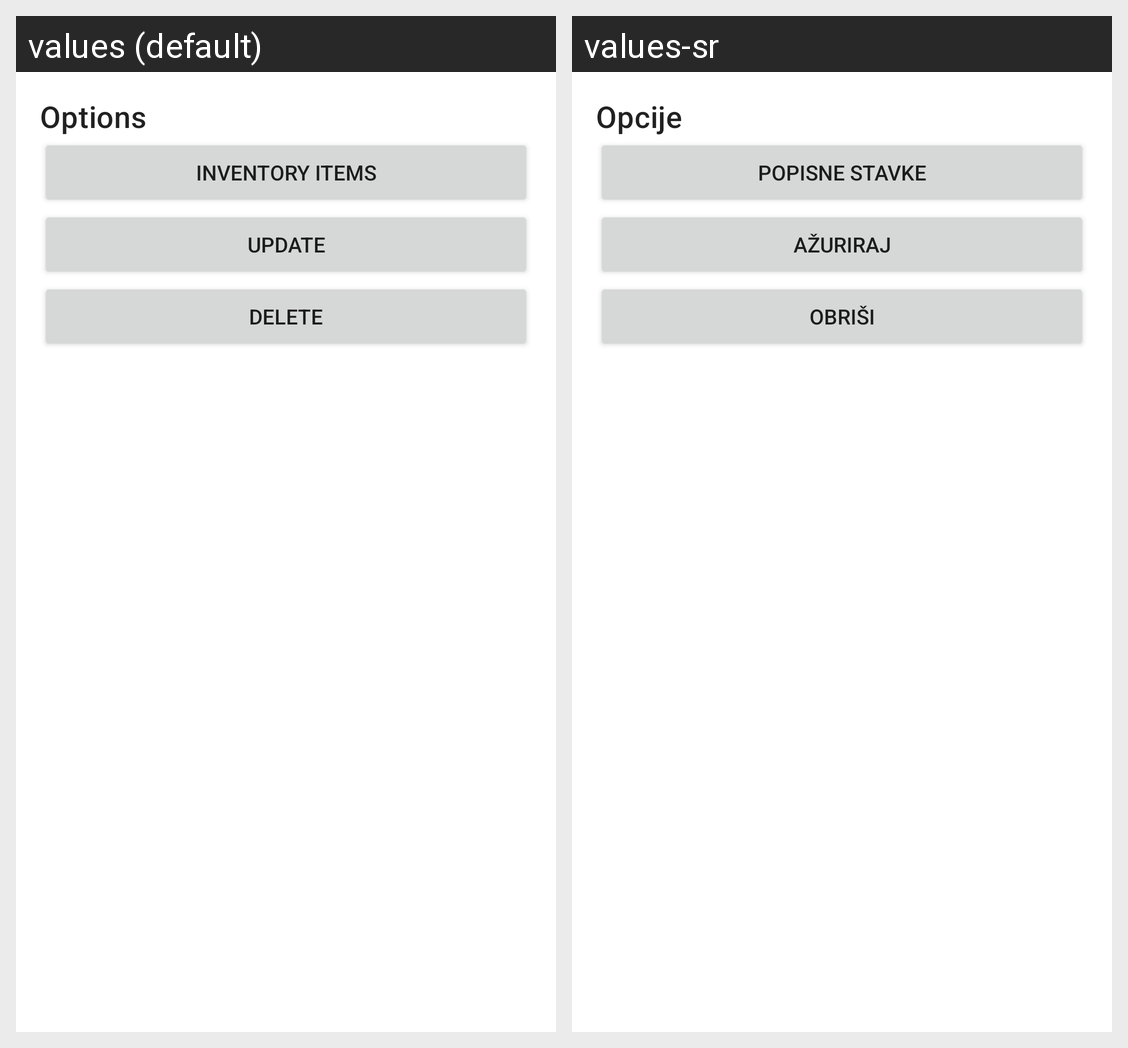

Locale-by-locale string values for the Android screen shown in this grid:
Android screen res/layout/fragment_popisna_lista_bottom_sheet_dialog.xml rendered under 2 locales, left to right: values (default), values-sr. Device: Nexus 5 (rendered at 1080×1920; each locale shown at half size, 540×960, under a caption strip naming it); theme Theme.OsnovaSredstvaApp.
Strings drawn on this screen, with the default value and each locale's value (text and hints the layout hard-codes, and strings that could not be matched under every locale, appear in the picture but are not listed):

opcije
  values: Options
  values-sr: Opcije

popisne_stavke
  values: Inventory items
  values-sr: Popisne stavke

azuriraj
  values: Update
  values-sr: Ažuriraj

obrisi
  values: Delete
  values-sr: Obriši
